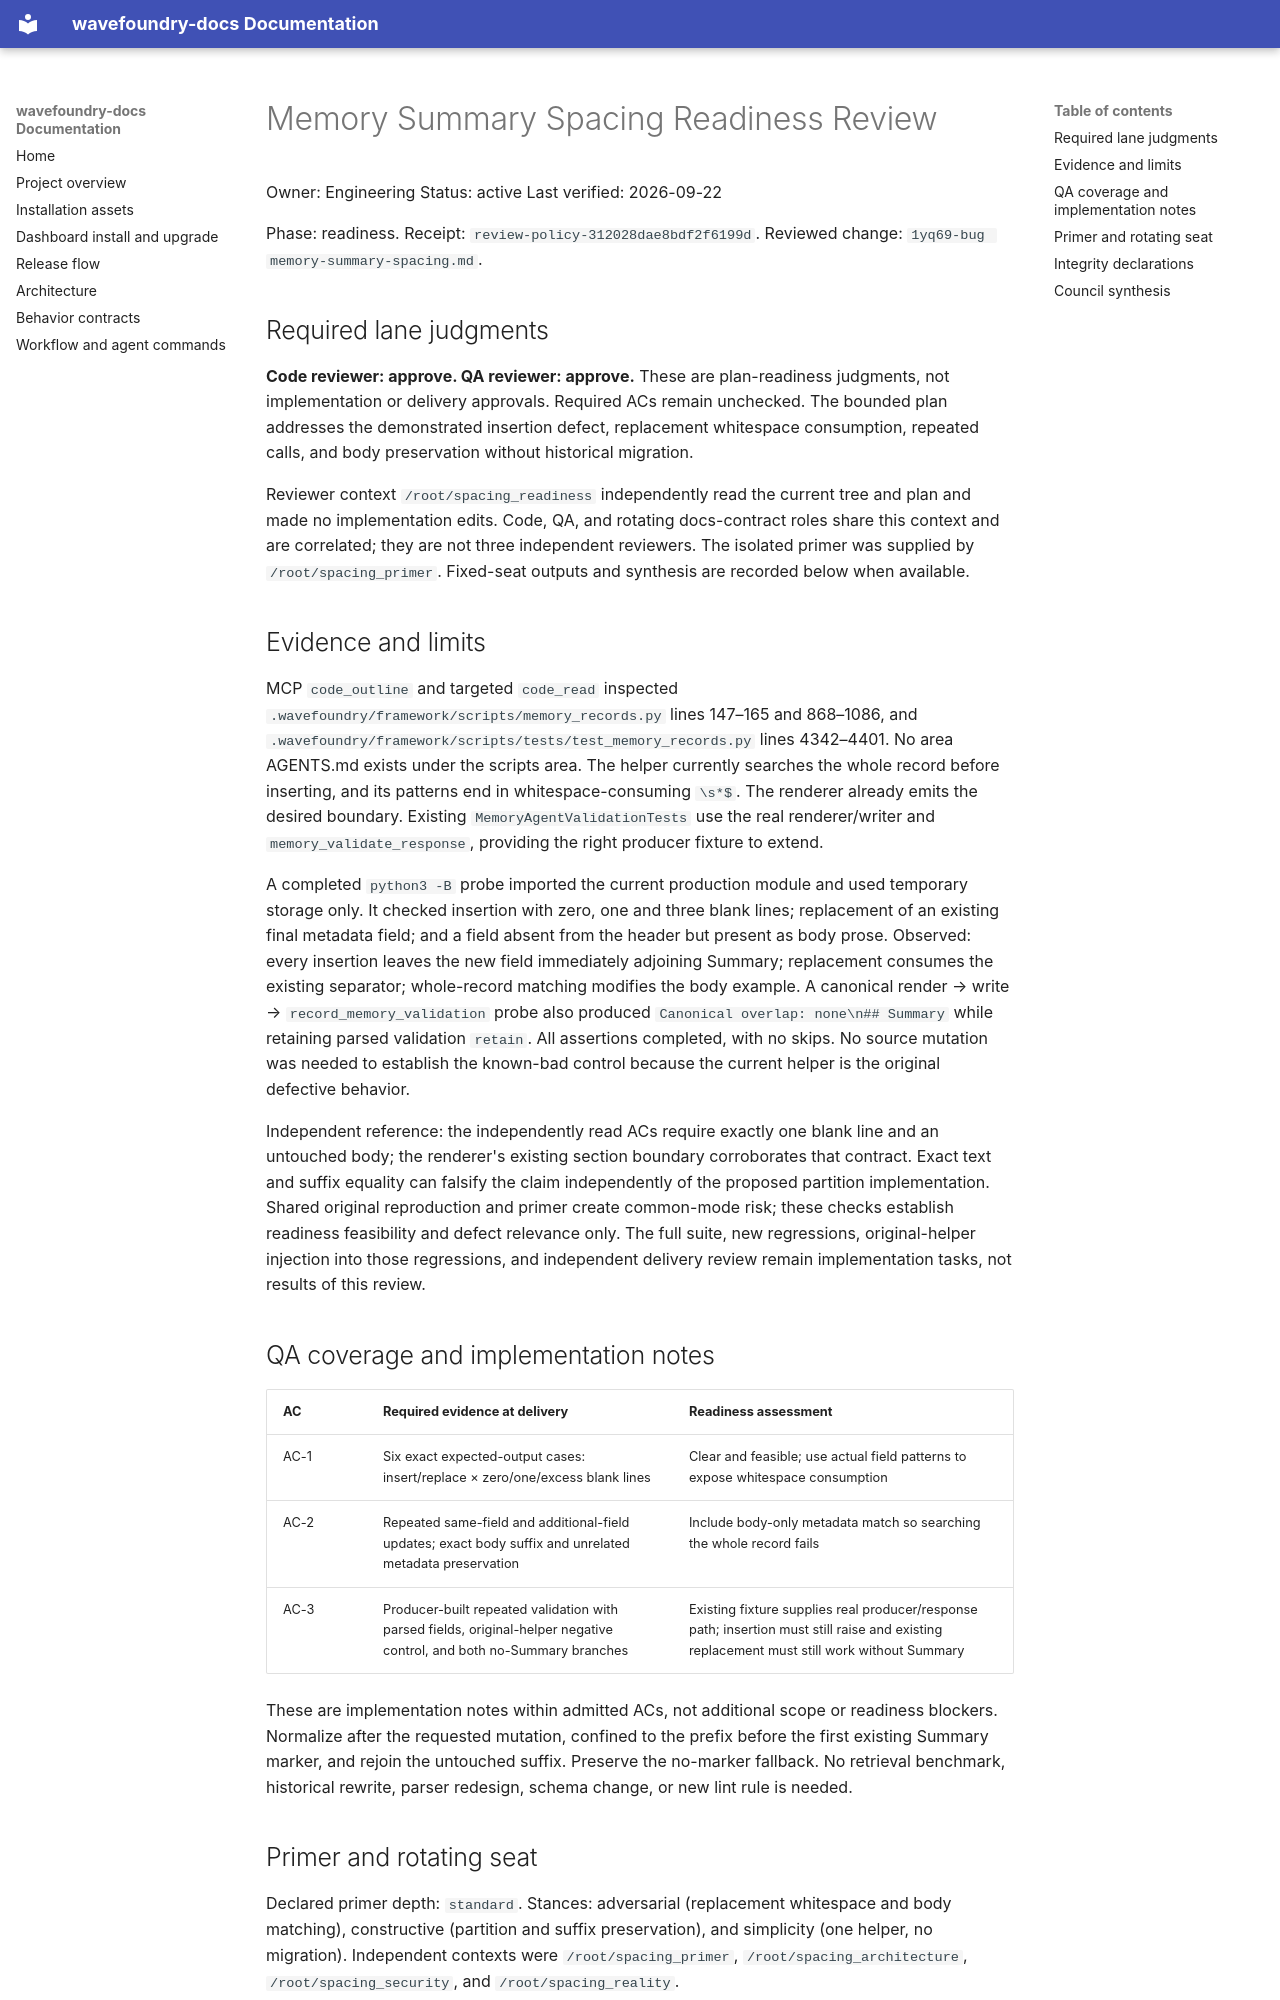

repository: coryhacking/wavefoundry · page: waves/1yq6a memory-summary-spacing/readiness-review/index.html · generator: mkdocs

# Memory Summary Spacing Readiness Review

Owner: Engineering
Status: active
Last verified: 2026-09-22

Phase: readiness. Receipt: `review-policy-312028dae8bdf2f6199d`.
Reviewed change: `1yq69-bug memory-summary-spacing.md`.

## Required lane judgments

**Code reviewer: approve. QA reviewer: approve.** These are plan-readiness judgments, not implementation or delivery approvals. Required ACs remain unchecked. The bounded plan addresses the demonstrated insertion defect, replacement whitespace consumption, repeated calls, and body preservation without historical migration.

Reviewer context `/root/spacing_readiness` independently read the current tree and plan and made no implementation edits. Code, QA, and rotating docs-contract roles share this context and are correlated; they are not three independent reviewers. The isolated primer was supplied by `/root/spacing_primer`. Fixed-seat outputs and synthesis are recorded below when available.

## Evidence and limits

MCP `code_outline` and targeted `code_read` inspected `.wavefoundry/framework/scripts/memory_records.py` lines 147–165 and 868–1086, and `.wavefoundry/framework/scripts/tests/test_memory_records.py` lines 4342–4401. No area AGENTS.md exists under the scripts area. The helper currently searches the whole record before inserting, and its patterns end in whitespace-consuming `\s*$`. The renderer already emits the desired boundary. Existing `MemoryAgentValidationTests` use the real renderer/writer and `memory_validate_response`, providing the right producer fixture to extend.

A completed `python3 -B` probe imported the current production module and used temporary storage only. It checked insertion with zero, one and three blank lines; replacement of an existing final metadata field; and a field absent from the header but present as body prose. Observed: every insertion leaves the new field immediately adjoining Summary; replacement consumes the existing separator; whole-record matching modifies the body example. A canonical render → write → `record_memory_validation` probe also produced `Canonical overlap: none\n## Summary` while retaining parsed validation `retain`. All assertions completed, with no skips. No source mutation was needed to establish the known-bad control because the current helper is the original defective behavior.

Independent reference: the independently read ACs require exactly one blank line and an untouched body; the renderer's existing section boundary corroborates that contract. Exact text and suffix equality can falsify the claim independently of the proposed partition implementation. Shared original reproduction and primer create common-mode risk; these checks establish readiness feasibility and defect relevance only. The full suite, new regressions, original-helper injection into those regressions, and independent delivery review remain implementation tasks, not results of this review.

## QA coverage and implementation notes

| AC | Required evidence at delivery | Readiness assessment |
| --- | --- | --- |
| AC-1 | Six exact expected-output cases: insert/replace × zero/one/excess blank lines | Clear and feasible; use actual field patterns to expose whitespace consumption |
| AC-2 | Repeated same-field and additional-field updates; exact body suffix and unrelated metadata preservation | Include body-only metadata match so searching the whole record fails |
| AC-3 | Producer-built repeated validation with parsed fields, original-helper negative control, and both no-Summary branches | Existing fixture supplies real producer/response path; insertion must still raise and existing replacement must still work without Summary |

These are implementation notes within admitted ACs, not additional scope or readiness blockers. Normalize after the requested mutation, confined to the prefix before the first existing Summary marker, and rejoin the untouched suffix. Preserve the no-marker fallback. No retrieval benchmark, historical rewrite, parser redesign, schema change, or new lint rule is needed.
